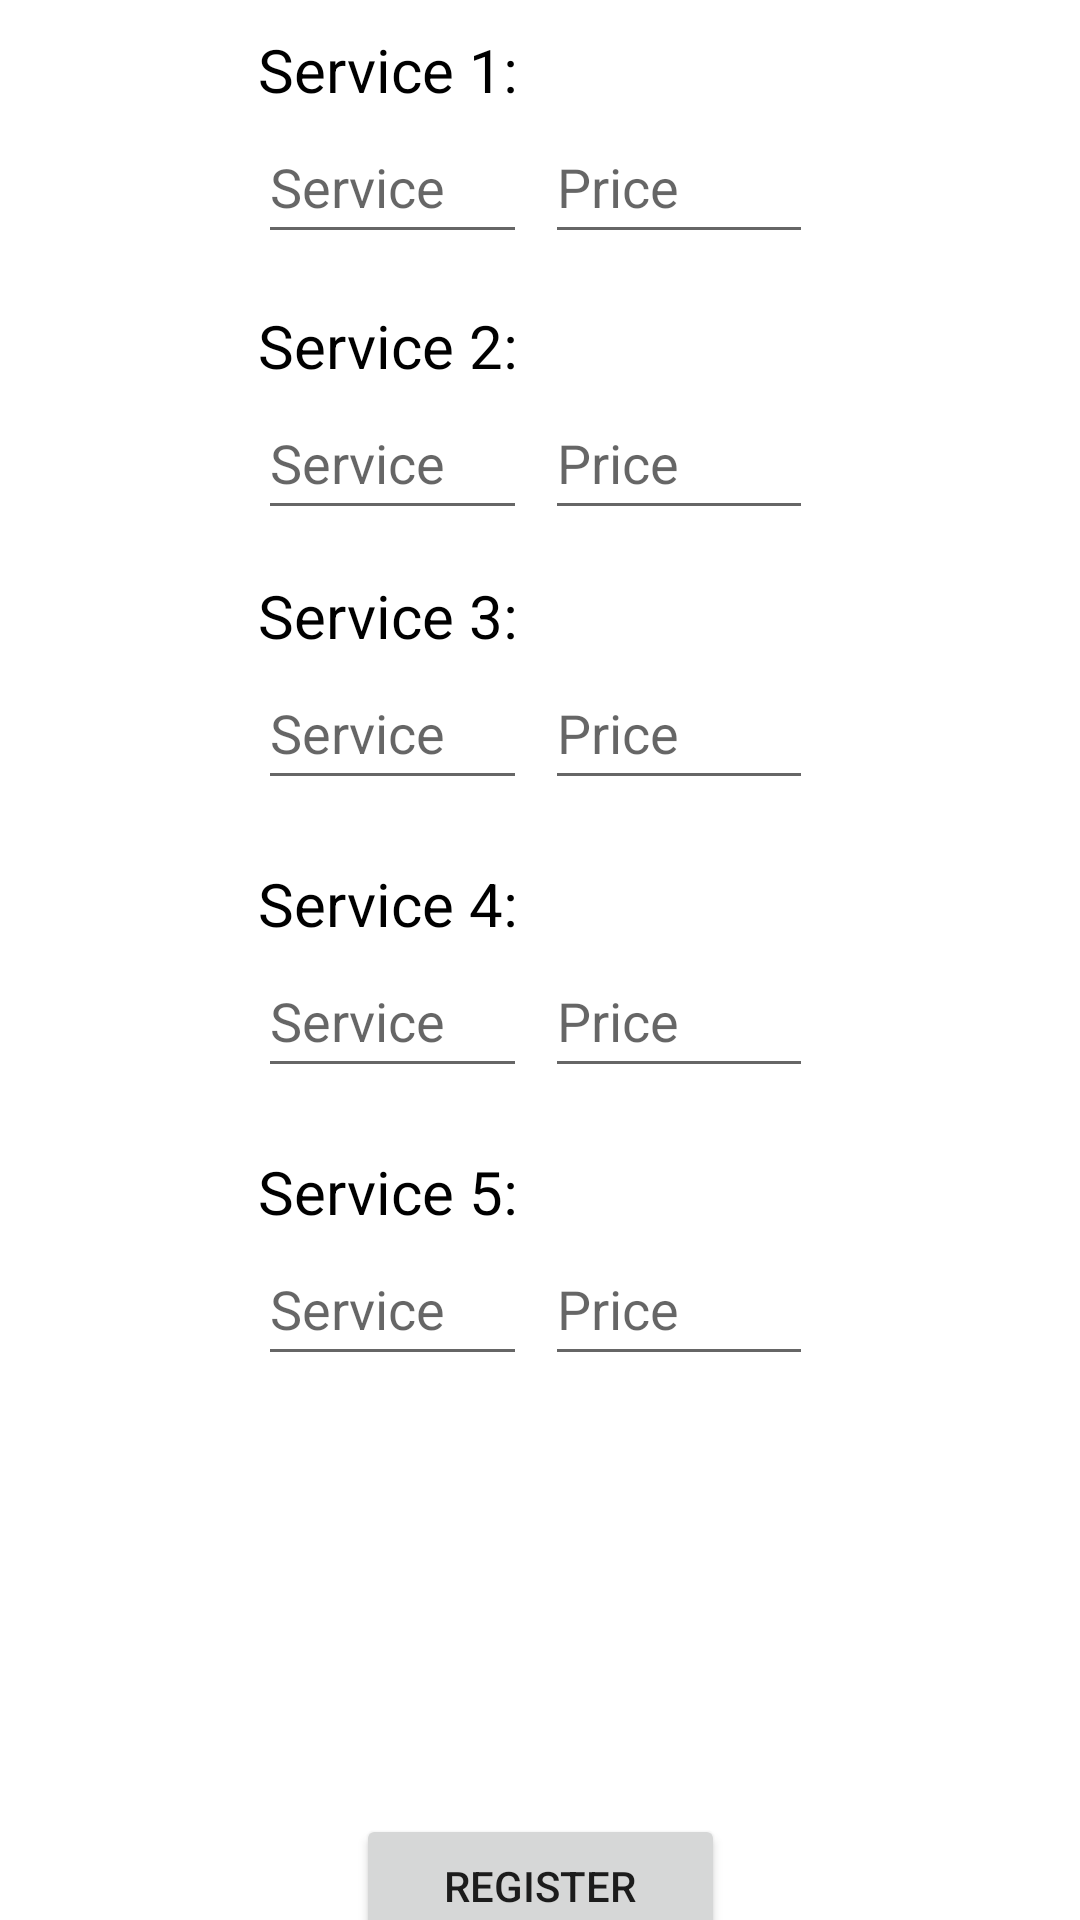

Write the Android layout XML for this screen, with the resource values it uses.
<!-- AndroidManifest.xml: application theme Theme.Yopo -->
<!-- res/layout/business_register_price_list_layout.xml -->
<?xml version="1.0" encoding="utf-8"?>
<androidx.constraintlayout.widget.ConstraintLayout xmlns:android="http://schemas.android.com/apk/res/android"
    xmlns:app="http://schemas.android.com/apk/res-auto"
    xmlns:tools="http://schemas.android.com/tools"
    android:layout_width="match_parent"
    android:layout_height="match_parent"
    android:orientation="horizontal"
    tools:context=".layout_classes.BusinessRegisterPriceListActivity"
    tools:layout_editor_absoluteX="0dp"
    tools:layout_editor_absoluteY="-18dp">

    <EditText
        android:id="@+id/service1"
        android:layout_width="0dp"
        android:layout_height="48dp"
        android:layout_marginStart="86dp"
        android:layout_marginEnd="6dp"
        android:hint="Service"
        android:orientation="horizontal"
        app:layout_constraintBottom_toBottomOf="@+id/service1price"
        app:layout_constraintEnd_toStartOf="@+id/service1price"
        app:layout_constraintStart_toStartOf="parent"
        app:layout_constraintTop_toBottomOf="@+id/service1title" />

    <EditText
        android:id="@+id/service1price"
        android:layout_width="0dp"
        android:layout_height="48dp"
        android:layout_marginEnd="89dp"
        android:layout_marginBottom="17dp"
        android:hint="Price"
        android:inputType="number"
        android:orientation="horizontal"
        app:layout_constraintBottom_toTopOf="@+id/service2title"
        app:layout_constraintEnd_toEndOf="parent"
        app:layout_constraintStart_toEndOf="@+id/service1"
        app:layout_constraintTop_toBottomOf="@+id/service1title" />

    <TextView
        android:id="@+id/service1title"
        android:layout_width="wrap_content"
        android:layout_height="wrap_content"
        android:layout_marginTop="61dp"
        android:text="Service 1:"
        android:textColor="@color/black"
        android:textSize="20dp"
        app:layout_constraintBottom_toTopOf="@+id/service1price"
        app:layout_constraintStart_toStartOf="@+id/service1"
        app:layout_constraintTop_toTopOf="parent" />

    <EditText
        android:id="@+id/service2"
        android:layout_width="0dp"
        android:layout_height="48dp"
        android:layout_marginStart="86dp"
        android:layout_marginEnd="6dp"
        android:hint="Service"
        app:layout_constraintBottom_toBottomOf="@+id/service2price"
        app:layout_constraintEnd_toStartOf="@+id/service2price"
        app:layout_constraintStart_toStartOf="parent"
        app:layout_constraintTop_toBottomOf="@+id/service2title" />

    <EditText
        android:id="@+id/service2price"
        android:layout_width="0dp"
        android:layout_height="48dp"
        android:layout_marginEnd="89dp"
        android:layout_marginBottom="15dp"
        android:hint="Price"
        android:inputType="number"
        app:layout_constraintBottom_toTopOf="@+id/service3title"
        app:layout_constraintEnd_toEndOf="parent"
        app:layout_constraintStart_toEndOf="@+id/service2"
        app:layout_constraintTop_toBottomOf="@+id/service2title" />

    <TextView
        android:id="@+id/service2title"
        android:layout_width="wrap_content"
        android:layout_height="wrap_content"
        android:text="Service 2:"
        android:textColor="@color/black"
        android:textSize="20dp"
        app:layout_constraintBottom_toTopOf="@+id/service2price"
        app:layout_constraintStart_toStartOf="@+id/service2"
        app:layout_constraintTop_toBottomOf="@+id/service1price" />

    <EditText
        android:id="@+id/service3"
        android:layout_width="0dp"
        android:layout_height="48dp"
        android:layout_marginStart="86dp"
        android:layout_marginEnd="6dp"
        android:hint="Service"
        app:layout_constraintBottom_toBottomOf="@+id/service3price"
        app:layout_constraintEnd_toStartOf="@+id/service3price"
        app:layout_constraintStart_toStartOf="parent"
        app:layout_constraintTop_toBottomOf="@+id/service3title" />

    <EditText
        android:id="@+id/service3price"
        android:layout_width="0dp"
        android:layout_height="48dp"
        android:layout_marginEnd="89dp"
        android:layout_marginBottom="21dp"
        android:hint="Price"
        android:inputType="number"
        app:layout_constraintBottom_toTopOf="@+id/service4title"
        app:layout_constraintEnd_toEndOf="parent"
        app:layout_constraintStart_toEndOf="@+id/service3"
        app:layout_constraintTop_toBottomOf="@+id/service3title" />

    <TextView
        android:id="@+id/service3title"
        android:layout_width="wrap_content"
        android:layout_height="wrap_content"
        android:text="Service 3:"
        android:textColor="@color/black"
        android:textSize="20dp"
        app:layout_constraintBottom_toTopOf="@+id/service3price"
        app:layout_constraintStart_toStartOf="@+id/service3"
        app:layout_constraintTop_toBottomOf="@+id/service2price" />

    <EditText
        android:id="@+id/service4"
        android:layout_width="0dp"
        android:layout_height="48dp"
        android:layout_marginStart="86dp"
        android:layout_marginEnd="6dp"
        android:hint="Service"
        app:layout_constraintBottom_toBottomOf="@+id/service4price"
        app:layout_constraintEnd_toStartOf="@+id/service4price"
        app:layout_constraintStart_toStartOf="parent"
        app:layout_constraintTop_toBottomOf="@+id/service4title"
        app:layout_constraintVertical_bias="0.0" />

    <EditText
        android:id="@+id/service4price"
        android:layout_width="0dp"
        android:layout_height="48dp"
        android:layout_marginEnd="89dp"
        android:layout_marginBottom="21dp"
        android:hint="Price"
        android:inputType="number"
        app:layout_constraintBottom_toTopOf="@+id/service5title"
        app:layout_constraintEnd_toEndOf="parent"
        app:layout_constraintStart_toEndOf="@+id/service4"
        app:layout_constraintTop_toBottomOf="@+id/service4title" />

    <TextView
        android:id="@+id/service4title"
        android:layout_width="wrap_content"
        android:layout_height="wrap_content"
        android:text="Service 4:"
        android:textColor="@color/black"
        android:textSize="20dp"
        app:layout_constraintBottom_toTopOf="@+id/service4price"
        app:layout_constraintStart_toStartOf="@+id/service4"
        app:layout_constraintTop_toBottomOf="@+id/service3price" />

    <EditText
        android:id="@+id/service5"
        android:layout_width="0dp"
        android:layout_height="48dp"
        android:layout_marginStart="86dp"
        android:layout_marginEnd="6dp"
        android:hint="Service"
        app:layout_constraintBottom_toBottomOf="@+id/service5price"
        app:layout_constraintEnd_toStartOf="@+id/service5price"
        app:layout_constraintStart_toStartOf="parent"
        app:layout_constraintTop_toBottomOf="@+id/service5title" />

    <EditText
        android:id="@+id/service5price"
        android:layout_width="0dp"
        android:layout_height="48dp"
        android:layout_marginEnd="89dp"
        android:layout_marginBottom="146dp"
        android:hint="Price"
        android:inputType="number"
        app:layout_constraintBottom_toTopOf="@+id/business_register_button"
        app:layout_constraintEnd_toEndOf="parent"
        app:layout_constraintStart_toEndOf="@+id/service5"
        app:layout_constraintTop_toBottomOf="@+id/service5title" />

    <TextView
        android:id="@+id/service5title"
        android:layout_width="wrap_content"
        android:layout_height="wrap_content"
        android:text="Service 5:"
        android:textColor="@color/black"
        android:textSize="20dp"
        app:layout_constraintBottom_toTopOf="@+id/service5price"
        app:layout_constraintStart_toStartOf="@+id/service5"
        app:layout_constraintTop_toBottomOf="@+id/service4price" />

    <Button
        android:id="@+id/business_register_button"
        android:layout_width="123dp"
        android:layout_height="48dp"
        android:layout_marginBottom="39dp"
        android:text="@string/register_button"
        app:layout_constraintBottom_toBottomOf="parent"
        app:layout_constraintEnd_toEndOf="parent"
        app:layout_constraintStart_toStartOf="parent"
        app:layout_constraintTop_toBottomOf="@+id/service5price" />

</androidx.constraintlayout.widget.ConstraintLayout>
<!-- resources referenced by this layout -->
<resources>
  <color name="black">#FF000000</color>
  <string name="register_button">Register</string>
  <style name="Theme.Yopo" parent="Theme.MaterialComponents.DayNight.DarkActionBar">
          
          <item name="colorPrimary">@color/title_color</item>
          <item name="colorPrimaryVariant">@color/title_color</item>
          <item name="colorOnPrimary">@color/white</item>
          
          <item name="colorSecondary">@color/teal_200</item>
          <item name="colorSecondaryVariant">@color/teal_700</item>
          <item name="colorOnSecondary">@color/black</item>
          
          <item name="android:statusBarColor">?attr/colorPrimaryVariant</item>
          
      </style>
  <color name="title_color">#02ACFB</color>
  <color name="white">#FFFFFFFF</color>
  <color name="teal_200">#FF03DAC5</color>
  <color name="teal_700">#FF018786</color>
</resources>
